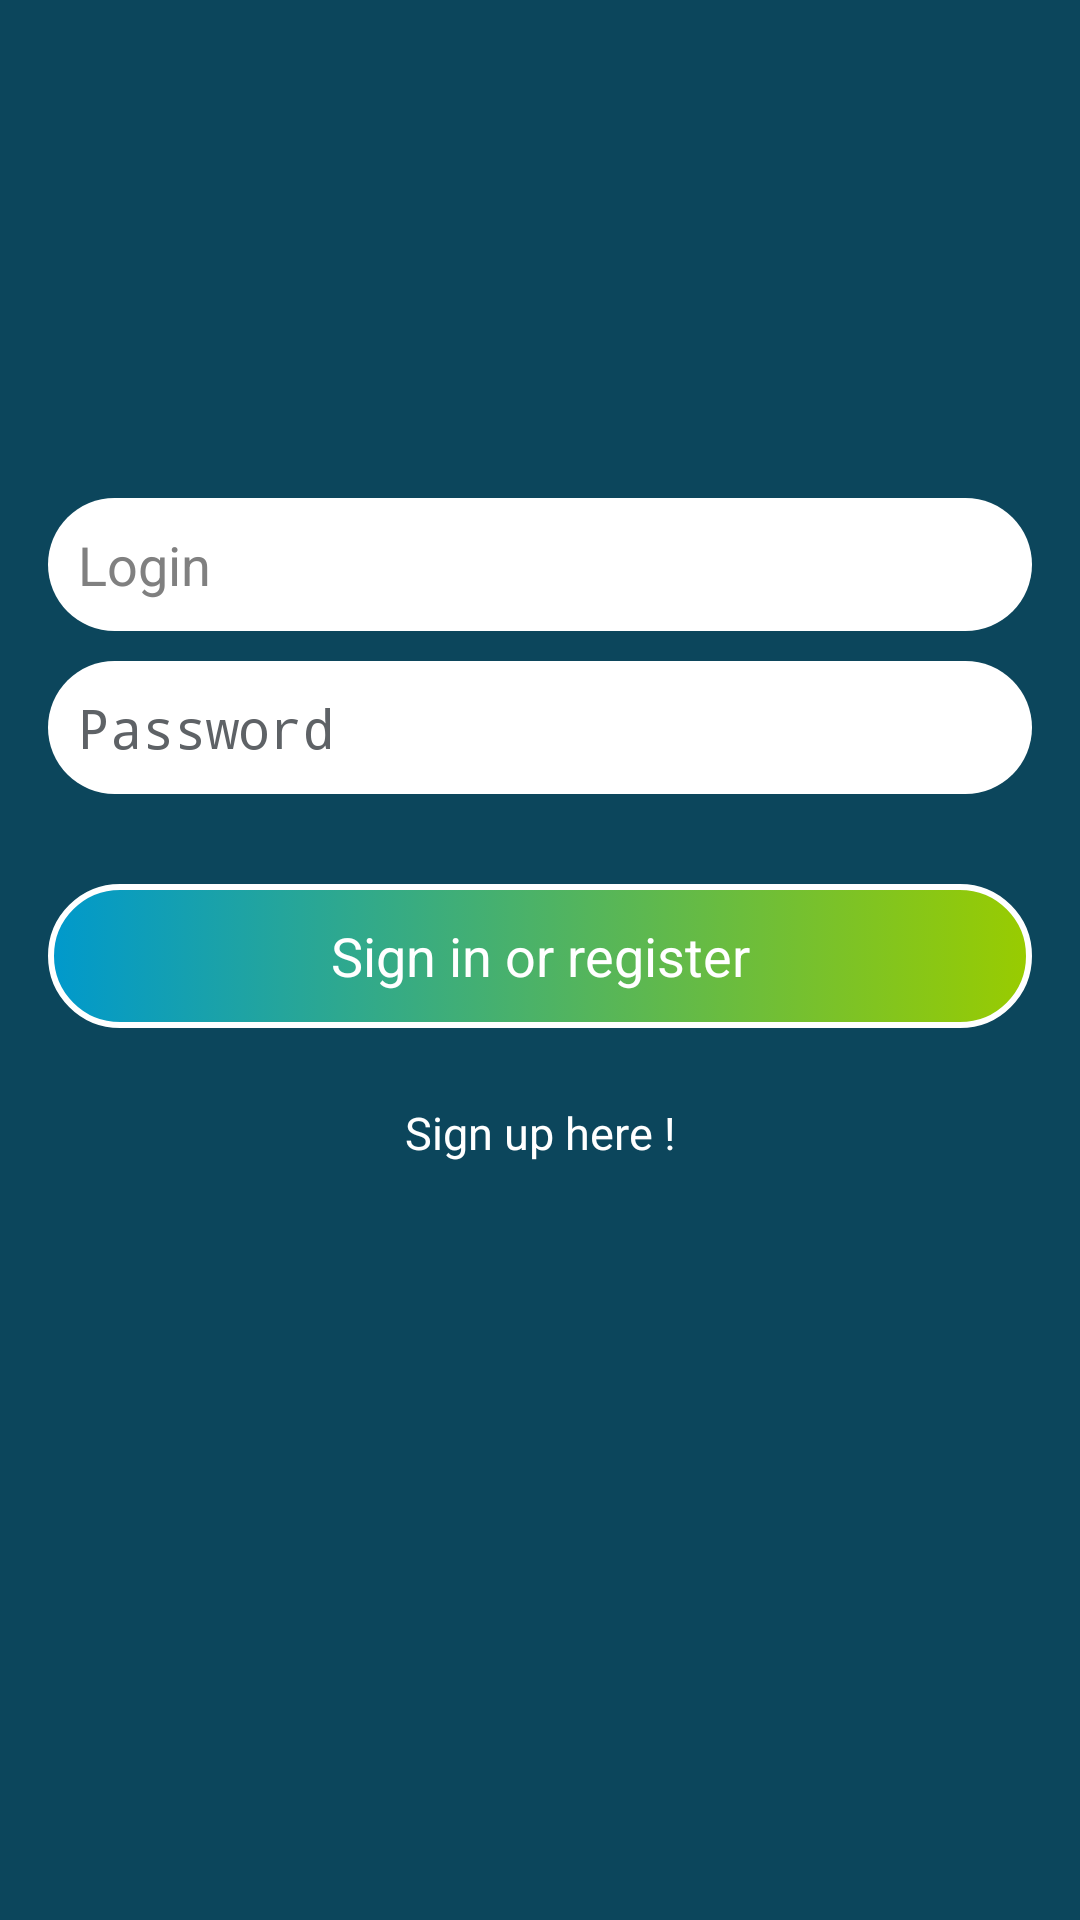

The Android layout XML behind this screen, and the referenced resources:
<!-- AndroidManifest.xml: application theme android:Theme.Holo.NoActionBar.Fullscreen -->
<!-- res/layout/login_activity.xml -->
<FrameLayout xmlns:android="http://schemas.android.com/apk/res/android"
             xmlns:tools="http://schemas.android.com/tools"
             android:layout_width="match_parent"
             android:layout_height="match_parent"
             android:background="@color/backdark_blue"
             android:orientation="vertical"
             android:paddingBottom="@dimen/activity_vertical_margin"
             android:paddingLeft="@dimen/activity_horizontal_margin"
             android:paddingRight="@dimen/activity_horizontal_margin"
             android:paddingTop="@dimen/activity_vertical_margin"
             tools:context="com.example.vincent.projetpeta.Activities.Login_activityCoco">

    
    <ProgressBar
        android:id="@+id/login_progress"
        style="?android:attr/progressBarStyleLarge"
        android:layout_width="wrap_content"
        android:layout_height="wrap_content"
        android:layout_marginBottom="8dp"
        android:indeterminate="false"
        android:visibility="gone"/>

    <LinearLayout
        android:id="@+id/login_form"
        android:layout_width="match_parent"
        android:layout_height="match_parent"

        android:layout_marginTop="150dp"
        android:orientation="vertical"
        android:weightSum="1">


        <AutoCompleteTextView
            android:id="@+id/login_register"
            android:layout_width="fill_parent"
            android:layout_height="wrap_content"
            android:background="@drawable/oval"
            android:gravity="center_vertical|fill_vertical"
            android:hint="@string/prompt_login"
            android:inputType="textEmailAddress"
            android:imeOptions="actionUnspecified"
            android:padding="10dp"
            android:singleLine="true"/>

        <EditText
            android:id="@+id/password_register"
            android:layout_width="fill_parent"
            android:layout_height="wrap_content"
            android:layout_marginTop="10dp"
            android:background="@drawable/oval"
            android:hint="@string/prompt_password"
            android:imeActionId="@+id/name_register"
            android:imeActionLabel="@string/action_sign_in_short"
            android:imeOptions="actionUnspecified"
            android:inputType="textPassword"
            android:maxLines="1"
            android:padding="10dp"
            android:singleLine="true"
            android:textColor="@color/input_register"

            android:textColorHint="@color/input_register_hint"/>

        <Button
            android:id="@+id/email_sign_in_button"
            android:layout_width="match_parent"
            android:layout_height="wrap_content"
            android:layout_marginTop="30dp"
            android:background="@drawable/round_login"
            android:focusableInTouchMode="false"
            android:text="@string/action_sign_in"
            android:textColor="@android:color/background_light"/>

        <Button
            android:id="@+id/btnLinkToRegisterScreen"
            android:layout_width="match_parent"
            android:layout_height="50dp"
            android:layout_marginTop="10dp"
            android:background="@android:color/transparent"
            android:hint="@string/btn_link_to_register"
            android:text="@string/btn_link_to_register"
            android:textAllCaps="false"
            android:textColor="@color/white"
            android:textSize="15sp"/>

    </LinearLayout>

</FrameLayout>
<!-- resources referenced by this layout -->
<resources>
  <color name="backdark_blue">#0c465c</color>
  <color name="input_register">#888888</color>
  <color name="input_register_hint">#5e6266</color>
  <color name="white">#FFFFFF</color>
  <dimen name="activity_horizontal_margin">16dp</dimen>
  <dimen name="activity_vertical_margin">16dp</dimen>
  <!-- drawable oval (drawable) -->
  <?xml version="1.0" encoding="utf-8"?>
  <selector xmlns:android="http://schemas.android.com/apk/res/android">
      <item>
          <shape android:shape="rectangle">
              <solid android:color="#ffffff"/>
              <corners android:radius="50dp"/>
  
          </shape>
      </item>
  </selector>
  <!-- drawable round_login (drawable) -->
  <?xml version="1.0" encoding="utf-8"?>
  <selector xmlns:android="http://schemas.android.com/apk/res/android">
      <item>
          <shape android:shape="rectangle">
              <gradient
                  android:endColor="@android:color/holo_green_light"
                  android:gradientRadius="360"
                  android:startColor="@android:color/holo_blue_dark"
                  android:type="linear"
                  />
              <corners android:radius="50dp"/>
              <stroke
                  android:width="2dp"
                  android:color="@android:color/white"
                  />
          </shape>
      </item>
  </selector>
  <string name="action_sign_in">Sign in or register</string>
  <string name="action_sign_in_short">Sign in</string>
  <string name="btn_link_to_register">Sign up here ! </string>
  <string name="prompt_login">Login</string>
  <string name="prompt_password">Password</string>
</resources>
